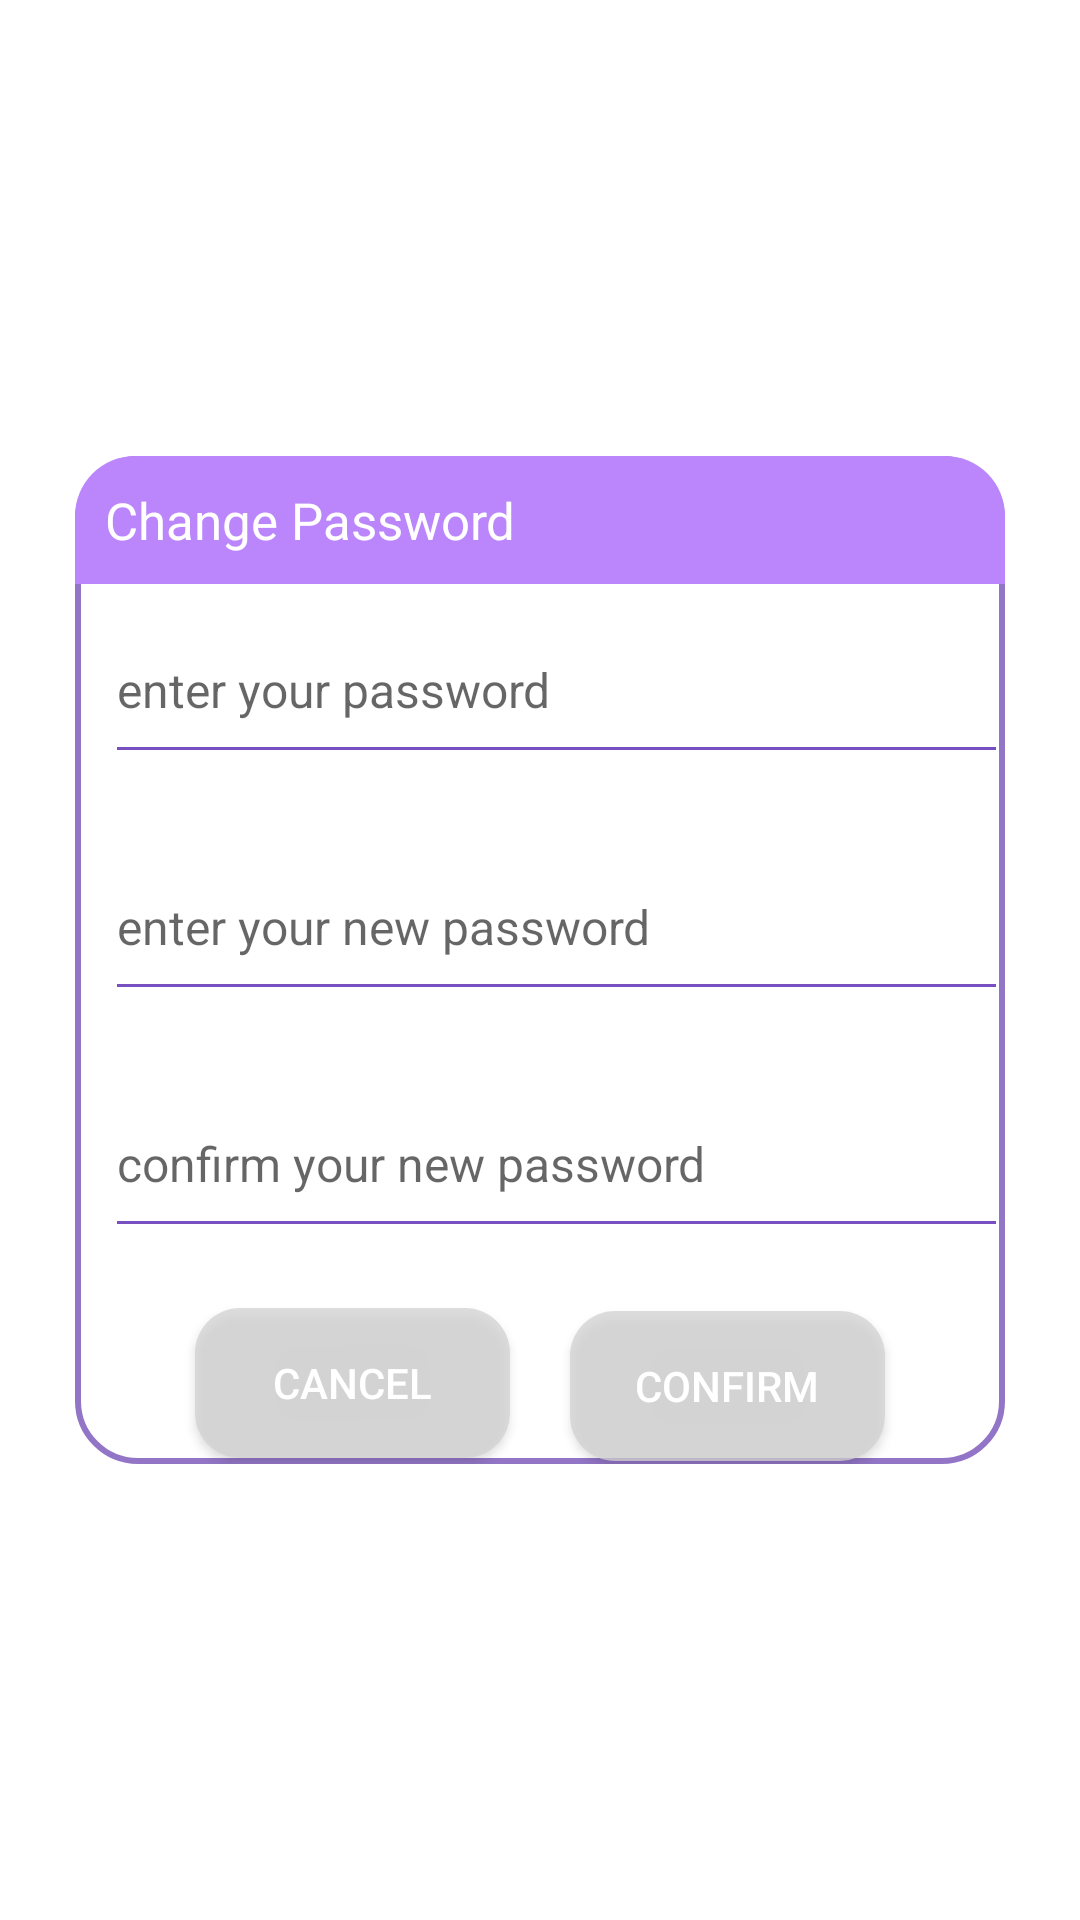

Here is an Android app screen rendered from its layout file. Give the layout XML and the strings, colors and styles it references.
<!-- AndroidManifest.xml: application theme Theme.Movieticketbooking -->
<!-- res/layout/dialog_change_password.xml -->
<?xml version="1.0" encoding="utf-8"?>
<androidx.constraintlayout.widget.ConstraintLayout xmlns:android="http://schemas.android.com/apk/res/android"
    xmlns:tools="http://schemas.android.com/tools"
    android:layout_width="match_parent"
    android:layout_height="match_parent"
    xmlns:app="http://schemas.android.com/apk/res-auto"
    android:id="@+id/dialogChangepass"
    android:layout_margin="20dp"
    android:padding="20dp">

    <androidx.constraintlayout.widget.ConstraintLayout
        android:id="@+id/dialogBox"
        android:layout_width="310dp"
        android:layout_height="336dp"
        android:background="@drawable/lavender_border"
        app:layout_constraintBottom_toBottomOf="parent"
        app:layout_constraintEnd_toEndOf="parent"
        app:layout_constraintStart_toStartOf="parent"
        app:layout_constraintTop_toTopOf="parent">

        <TextView
            android:id="@+id/forgotTitle"
            android:layout_width="match_parent"
            android:layout_height="wrap_content"
            android:background="@drawable/lavender_fill"
            android:drawableLeft="@drawable/baseline_lock_reset_24"
            android:drawablePadding="8dp"
            android:padding="10dp"
            android:text="Change Password"
            android:textColor="#FFFFFF"
            android:textSize="17sp"
            app:layout_constraintTop_toTopOf="parent" />

        <EditText
            android:id="@+id/oldpass"
            android:layout_width="301dp"
            android:layout_height="59dp"
            android:layout_margin="10sp"
            android:backgroundTint="#784FC1"
            android:hint="enter your password"
            android:maxLines="1"
            android:textColor="#2F283C"
            android:textSize="16sp"
            app:layout_constraintBottom_toTopOf="@id/newpass"
            app:layout_constraintStart_toStartOf="parent"
            app:layout_constraintTop_toBottomOf="@id/forgotTitle" />

        <EditText
            android:id="@+id/newpass"
            android:layout_width="301dp"
            android:layout_height="59dp"
            android:layout_margin="10sp"
            android:backgroundTint="#784FC1"
            android:hint="enter your new password"
            android:maxLines="1"
            android:textColor="#2F283C"
            android:textSize="16sp"
            app:layout_constraintBottom_toTopOf="@id/reconfirmpass"
            app:layout_constraintStart_toStartOf="parent"
            app:layout_constraintTop_toBottomOf="@id/oldpass" />

        <EditText
            android:id="@+id/reconfirmpass"
            android:layout_width="301dp"
            android:layout_height="59dp"
            android:layout_margin="10sp"
            android:backgroundTint="#784FC1"
            android:hint="confirm your new password"
            android:maxLines="1"
            android:textColor="#2F283C"
            android:textSize="16sp"
            app:layout_constraintBottom_toTopOf="@id/btnCancel"
            app:layout_constraintStart_toStartOf="parent"
            app:layout_constraintTop_toBottomOf="@id/newpass" />

        <Button
            android:id="@+id/btnCancel"
            android:layout_width="0dp"
            android:layout_height="50dp"
            android:layout_marginStart="40dp"
            android:layout_marginTop="10dp"
            android:layout_marginEnd="10dp"
            android:layout_marginBottom="8dp"
            android:background="@drawable/khungbutton"
            android:text="Cancel"
            android:textColor="@color/white"
            android:textSize="14sp"
            app:layout_constraintBottom_toBottomOf="@id/dialogBox"
            app:layout_constraintEnd_toStartOf="@id/btnConfirm"
            app:layout_constraintStart_toStartOf="parent"
            app:layout_constraintTop_toBottomOf="@id/reconfirmpass" />

        <Button
            android:id="@+id/btnConfirm"
            android:layout_width="0dp"
            android:layout_height="50dp"
            android:layout_marginStart="10dp"
            android:layout_marginTop="10dp"
            android:layout_marginEnd="40dp"
            android:layout_marginBottom="1dp"
            android:background="@drawable/khungbutton"
            android:text="Confirm"
            android:textColor="@color/white"
            android:textSize="14sp"
            app:layout_constraintBottom_toBottomOf="@id/dialogBox"
            app:layout_constraintEnd_toEndOf="parent"
            app:layout_constraintStart_toEndOf="@id/btnCancel" />

    </androidx.constraintlayout.widget.ConstraintLayout>

</androidx.constraintlayout.widget.ConstraintLayout>
<!-- resources referenced by this layout -->
<resources>
  <!-- drawable khungbutton (drawable) -->
  <?xml version="1.0" encoding="utf-8"?>
  <shape xmlns:android="http://schemas.android.com/apk/res/android">
  
      <solid android:color="#C1D3D3D3"/>
  
      <corners android:radius="15dp"/>
  </shape>
  <!-- drawable lavender_border (drawable) -->
  <?xml version="1.0" encoding="utf-8"?>
  <shape xmlns:android="http://schemas.android.com/apk/res/android"
      android:shape="rectangle">
      <corners
          android:radius="20dp"/>
      <stroke
          android:color="#9275C6"
          android:width="2dp"/>
      <solid
          android:color="@color/white"/>
  </shape>
  <!-- drawable lavender_fill (drawable) -->
  <?xml version="1.0" encoding="utf-8"?>
  <shape xmlns:android="http://schemas.android.com/apk/res/android"
      android:shape="rectangle">
  
      <solid
          android:color="@color/purple_200"/>
      <corners
          android:topRightRadius="20dp"
          android:topLeftRadius="20dp"/>
  
  </shape>
  <style name="Theme.Movieticketbooking" parent="Theme.MaterialComponents.DayNight.NoActionBar">
          
          <item name="colorPrimary">@color/purple_500</item>
          <item name="colorPrimaryVariant">@color/purple_700</item>
          <item name="colorOnPrimary">@color/white</item>
          
          <item name="colorSecondary">@color/teal_200</item>
          <item name="colorSecondaryVariant">@color/teal_700</item>
          <item name="colorOnSecondary">@color/black</item>
          
          <item name="android:statusBarColor">?attr/colorPrimaryVariant</item>
          
      </style>
  <!-- not gathered from this repository: default colours our renderer supplied (Android Studio template values) -->
  <color name="purple_200">#FFBB86FC</color>
  <color name="purple_500">#FF6200EE</color>
  <color name="purple_700">#FF3700B3</color>
  <color name="teal_200">#FF03DAC5</color>
  <color name="teal_700">#FF018786</color>
  <color name="black">#FF000000</color>
  <color name="white">#FFFFFFFF</color>
</resources>
